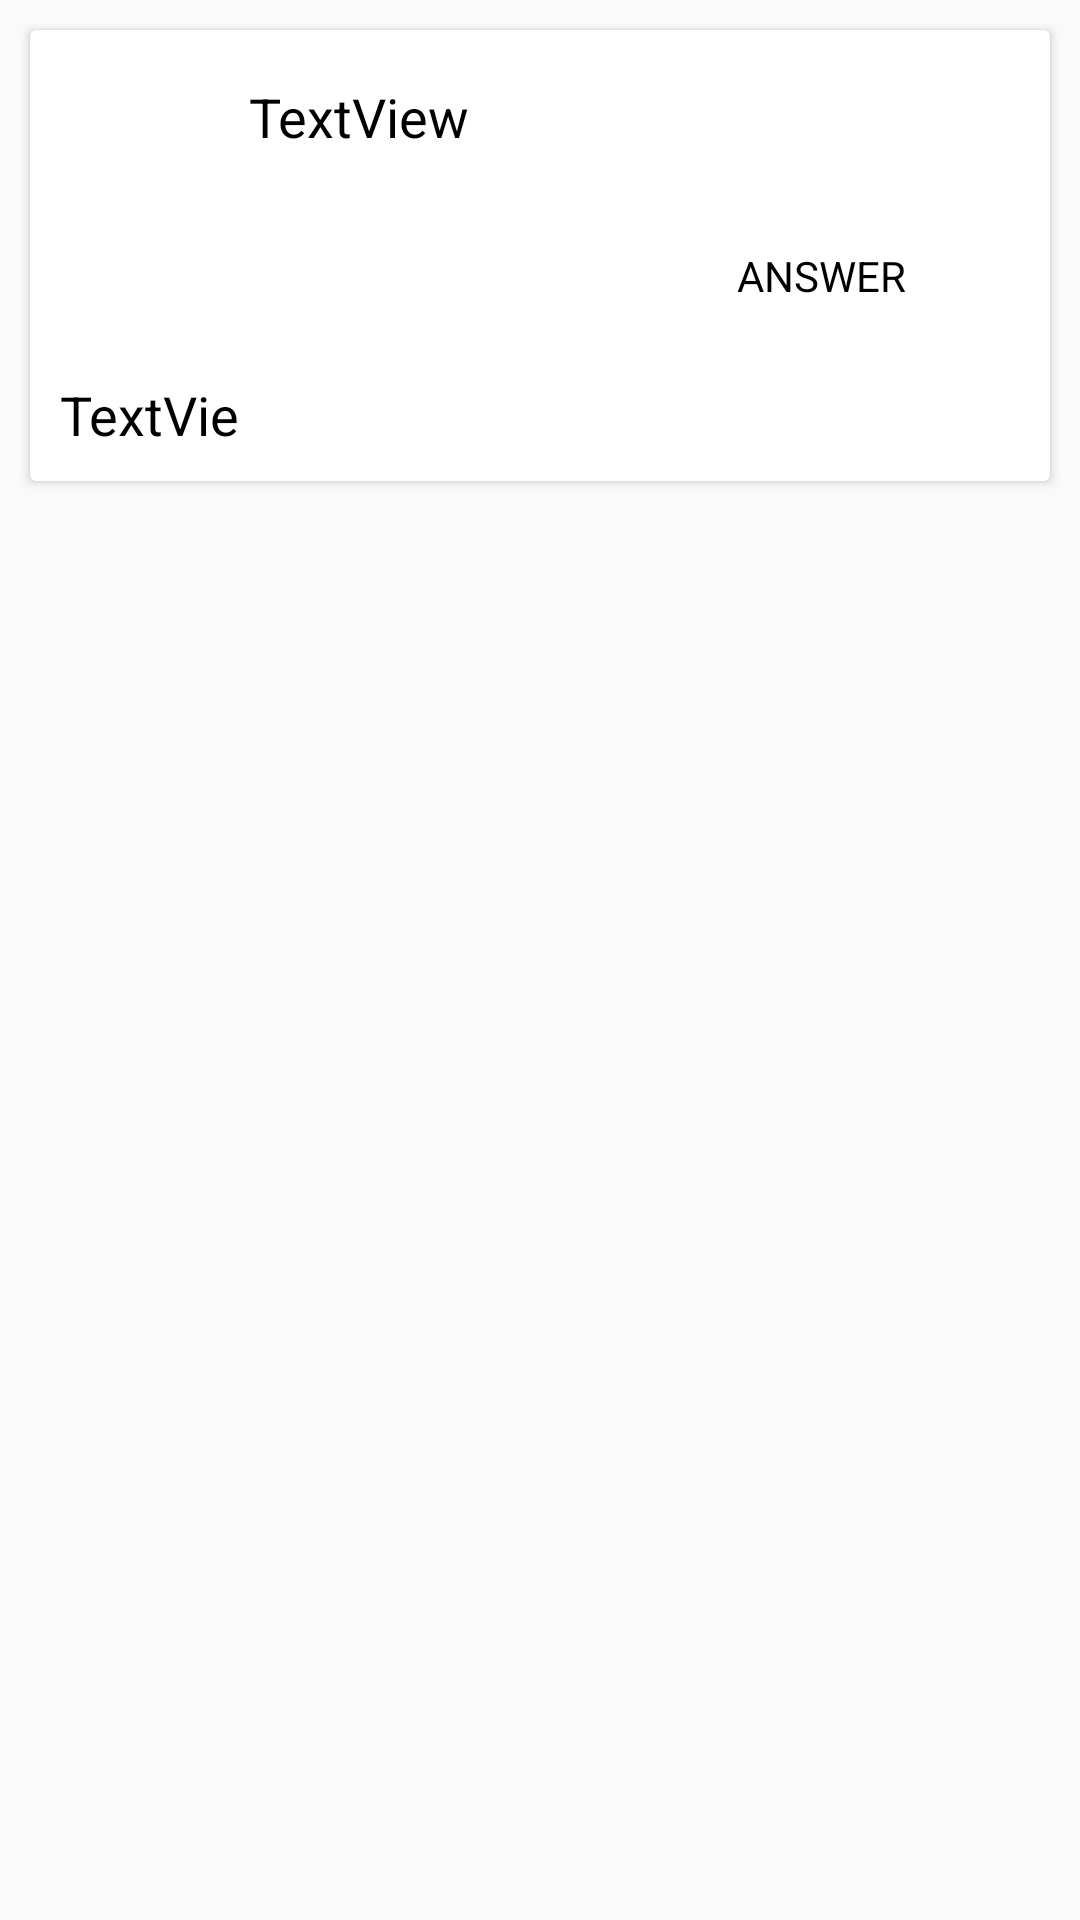

The Android layout XML behind this screen, and the referenced resources:
<!-- AndroidManifest.xml: application theme AppTheme -->
<!-- res/layout/question_item.xml -->
<?xml version="1.0" encoding="utf-8"?>
<LinearLayout xmlns:android="http://schemas.android.com/apk/res/android"
    xmlns:app="http://schemas.android.com/apk/res-auto"
    android:layout_width="match_parent"
    android:layout_height="wrap_content">

    <android.support.v7.widget.CardView
        android:layout_width="match_parent"
        android:layout_height="wrap_content"
        android:layout_margin="10dp">

        <LinearLayout
            android:layout_width="match_parent"
            android:layout_height="match_parent"
            android:background="?attr/selectableItemBackground"
            android:orientation="vertical">

            <LinearLayout
                android:layout_width="match_parent"
                android:layout_height="match_parent"
                android:orientation="horizontal">

                <ImageView
                    android:id="@+id/serial_no"
                    android:layout_width="50dp"
                    android:layout_height="50dp"
                    android:layout_marginLeft="8dp"
                    android:layout_marginStart="8dp"
                    android:layout_marginTop="8dp"
                    app:layout_constraintStart_toStartOf="parent"
                    app:layout_constraintTop_toTopOf="parent"
                    app:srcCompat="@drawable/logo" />

                <TextView
                    android:id="@+id/question_view"
                    android:layout_width="match_parent"
                    android:layout_height="match_parent"
                    android:layout_margin="5dp"
                    android:gravity="left|center"
                    android:paddingLeft="10dp"
                    android:text="TextView"
                    android:textColor="@color/colorAccent"
                    android:textSize="18sp" />
            </LinearLayout>


            <LinearLayout
                android:layout_width="match_parent"
                android:layout_height="wrap_content"
                android:orientation="horizontal">

                <TextView
                    android:id="@+id/textView2"
                    android:layout_width="wrap_content"
                    android:layout_height="match_parent"
                    android:layout_weight="1"
                    android:gravity="right|fill_vertical"
                    android:text="ANSWER"
                    android:textColor="@color/colorAccent" />

                <RelativeLayout
                    android:id="@+id/button_layout"
                    android:layout_width="48dp"
                    android:layout_height="48dp"
                    android:layout_alignParentRight="true"
                    android:layout_alignParentTop="true"
                    android:gravity="center">

                    <View
                        android:id="@+id/button_view"
                        android:layout_width="48dp"
                        android:layout_height="48dp"
                        android:background="@drawable/ic_expand_more_black_24dp" />
                </RelativeLayout>

            </LinearLayout>

            <TextView
                android:id="@+id/answer_view"
                android:layout_width="match_parent"
                android:layout_height="wrap_content"
                android:layout_margin="5dp"
                android:padding="5dp"
                android:text="TextVie"
                android:textColor="@color/colorAccent"
                android:textSize="18sp" />

        </LinearLayout>

    </android.support.v7.widget.CardView>
</LinearLayout>
<!-- resources referenced by this layout -->
<resources>
  <color name="colorAccent">#000000</color>
  <style name="AppTheme" parent="Theme.AppCompat.Light.DarkActionBar">
          
          <item name="colorPrimary">@color/colorPrimary</item>
          <item name="colorPrimaryDark">@color/colorPrimaryDark</item>
          <item name="colorAccent">@color/colorAccent</item>
          <item name="android:statusBarColor" tools:targetApi="lollipop">@color/colorPrimaryDark
          </item>
          <item name="android:windowLightStatusBar" tools:targetApi="m">true</item>
          <item name="android:textColorSecondary">@color/colorAccent</item>
          <item name="android:textColorPrimary">@color/colorAccent</item>
          <item name="actionMenuTextColor">@color/colorAccent</item>
      </style>
  <color name="colorPrimary">#e9e9e9</color>
  <color name="colorPrimaryDark">#E9E9E9</color>
</resources>
